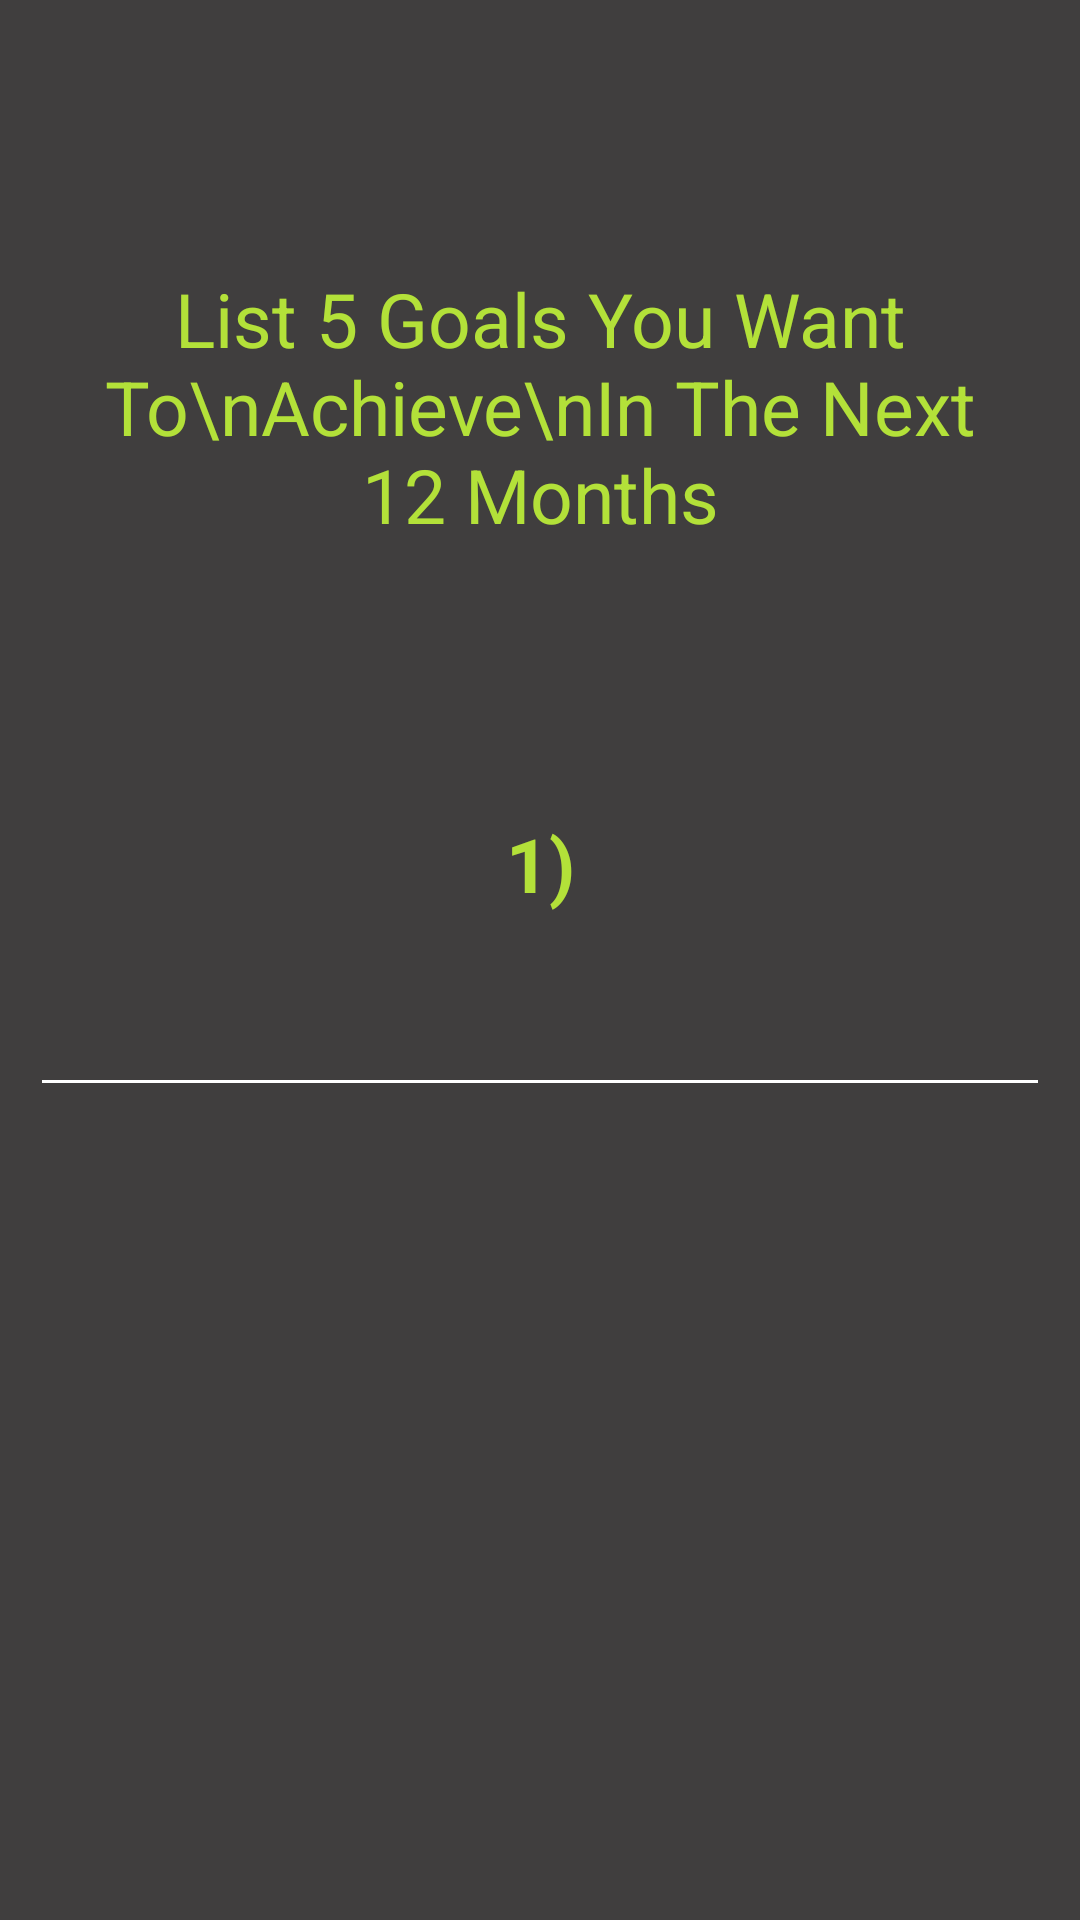

Here is an Android app screen rendered from its layout file. Give the layout XML and the strings, colors and styles it references.
<!-- AndroidManifest.xml: application theme Theme.ThriveTrack -->
<!-- res/layout/fragment_explore_mode_goal_input.xml -->
<?xml version="1.0" encoding="utf-8"?>
<androidx.constraintlayout.widget.ConstraintLayout xmlns:android="http://schemas.android.com/apk/res/android"
    xmlns:app="http://schemas.android.com/apk/res-auto"
    xmlns:tools="http://schemas.android.com/tools"
    android:id="@+id/frameLayout7"
    android:layout_width="match_parent"
    android:layout_height="match_parent"
    android:background="@color/background"
    tools:context=".fragments.setup.explore.ExploreModeGoalInputFragment">

    
    <TextView
        android:id="@+id/textView3"
        android:layout_width="wrap_content"
        android:layout_height="wrap_content"
        android:gravity="center"
        android:padding="20dp"
        android:text="List 5 Goals You Want To\nAchieve\nIn The Next 12 Months"
        android:textColor="@color/accentgreen"
        android:textSize="25sp"
        app:layout_constraintBottom_toTopOf="@+id/goalLabelExplore"
        app:layout_constraintEnd_toEndOf="parent"
        app:layout_constraintStart_toStartOf="parent"
        app:layout_constraintTop_toTopOf="parent"
        app:layout_constraintVertical_chainStyle="packed" />

    <TextView
        android:id="@+id/goalLabelExplore"
        android:layout_width="wrap_content"
        android:layout_height="wrap_content"
        android:text="1)"
        android:textColor="@color/accentgreen"
        android:textSize="25sp"
        android:textStyle="bold"
        app:layout_constraintBottom_toTopOf="@+id/exploreGoalEt"
        app:layout_constraintEnd_toEndOf="@+id/exploreGoalEt"
        app:layout_constraintHorizontal_bias="0.5"
        app:layout_constraintStart_toStartOf="@+id/exploreGoalEt"
        app:layout_constraintTop_toTopOf="parent"
        app:layout_constraintVertical_chainStyle="packed" />

    <EditText
        android:id="@+id/exploreGoalEt"
        android:layout_width="0dp"
        android:layout_height="wrap_content"
        android:layout_marginStart="10dp"
        android:layout_marginEnd="10dp"
        android:ems="10"
        android:inputType="textPersonName"
        android:padding="20dp"
        android:textColor="@color/white"
        android:textColorHighlight="@color/black"
        app:layout_constraintBottom_toBottomOf="parent"
        app:layout_constraintEnd_toEndOf="parent"
        app:layout_constraintStart_toStartOf="parent"
        app:layout_constraintTop_toBottomOf="@+id/goalLabelExplore" />

</androidx.constraintlayout.widget.ConstraintLayout>
<!-- resources referenced by this layout -->
<resources>
  <color name="accentgreen">#B3E139</color>
  <color name="background">#403E3E</color>
  <color name="black">#FF000000</color>
  <color name="white">#FFFFFFFF</color>
  <style name="Theme.ThriveTrack" parent="Theme.MaterialComponents.DayNight.DarkActionBar">
          
          <item name="colorPrimary">@color/background</item>
          <item name="colorPrimaryVariant">@color/background</item>
          <item name="colorOnPrimary">@color/text</item>
          
  
          
          <item name="android:statusBarColor">@color/background</item>
          <item name="colorControlNormal">@color/white</item>
  
          
      </style>
  <color name="text">#EEEEEE</color>
</resources>
